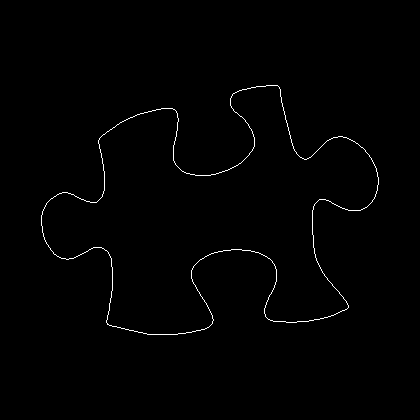

The file beside this chart, header and first rows:
41, 215
41, 216
41, 217
41, 218
41, 219
41, 220
41, 221
41, 222
41, 223
41, 224
41, 225
42, 226
42, 227
42, 228
42, 229
42, 230
42, 231
42, 232
43, 233
43, 234
43, 235
43, 236
44, 237
44, 238
44, 239
45, 240
45, 241
46, 242
46, 243
47, 244
48, 245
48, 246
49, 247
50, 248
50, 249
51, 250
52, 251
53, 252
53, 253
54, 254
55, 254
56, 255
57, 256
58, 256
59, 257
60, 257
61, 258
62, 258
63, 258
64, 258
65, 258
66, 259
67, 259
68, 259
69, 258
70, 258
71, 258
72, 258
73, 258
74, 257
75, 257
... 1,269 more rows
